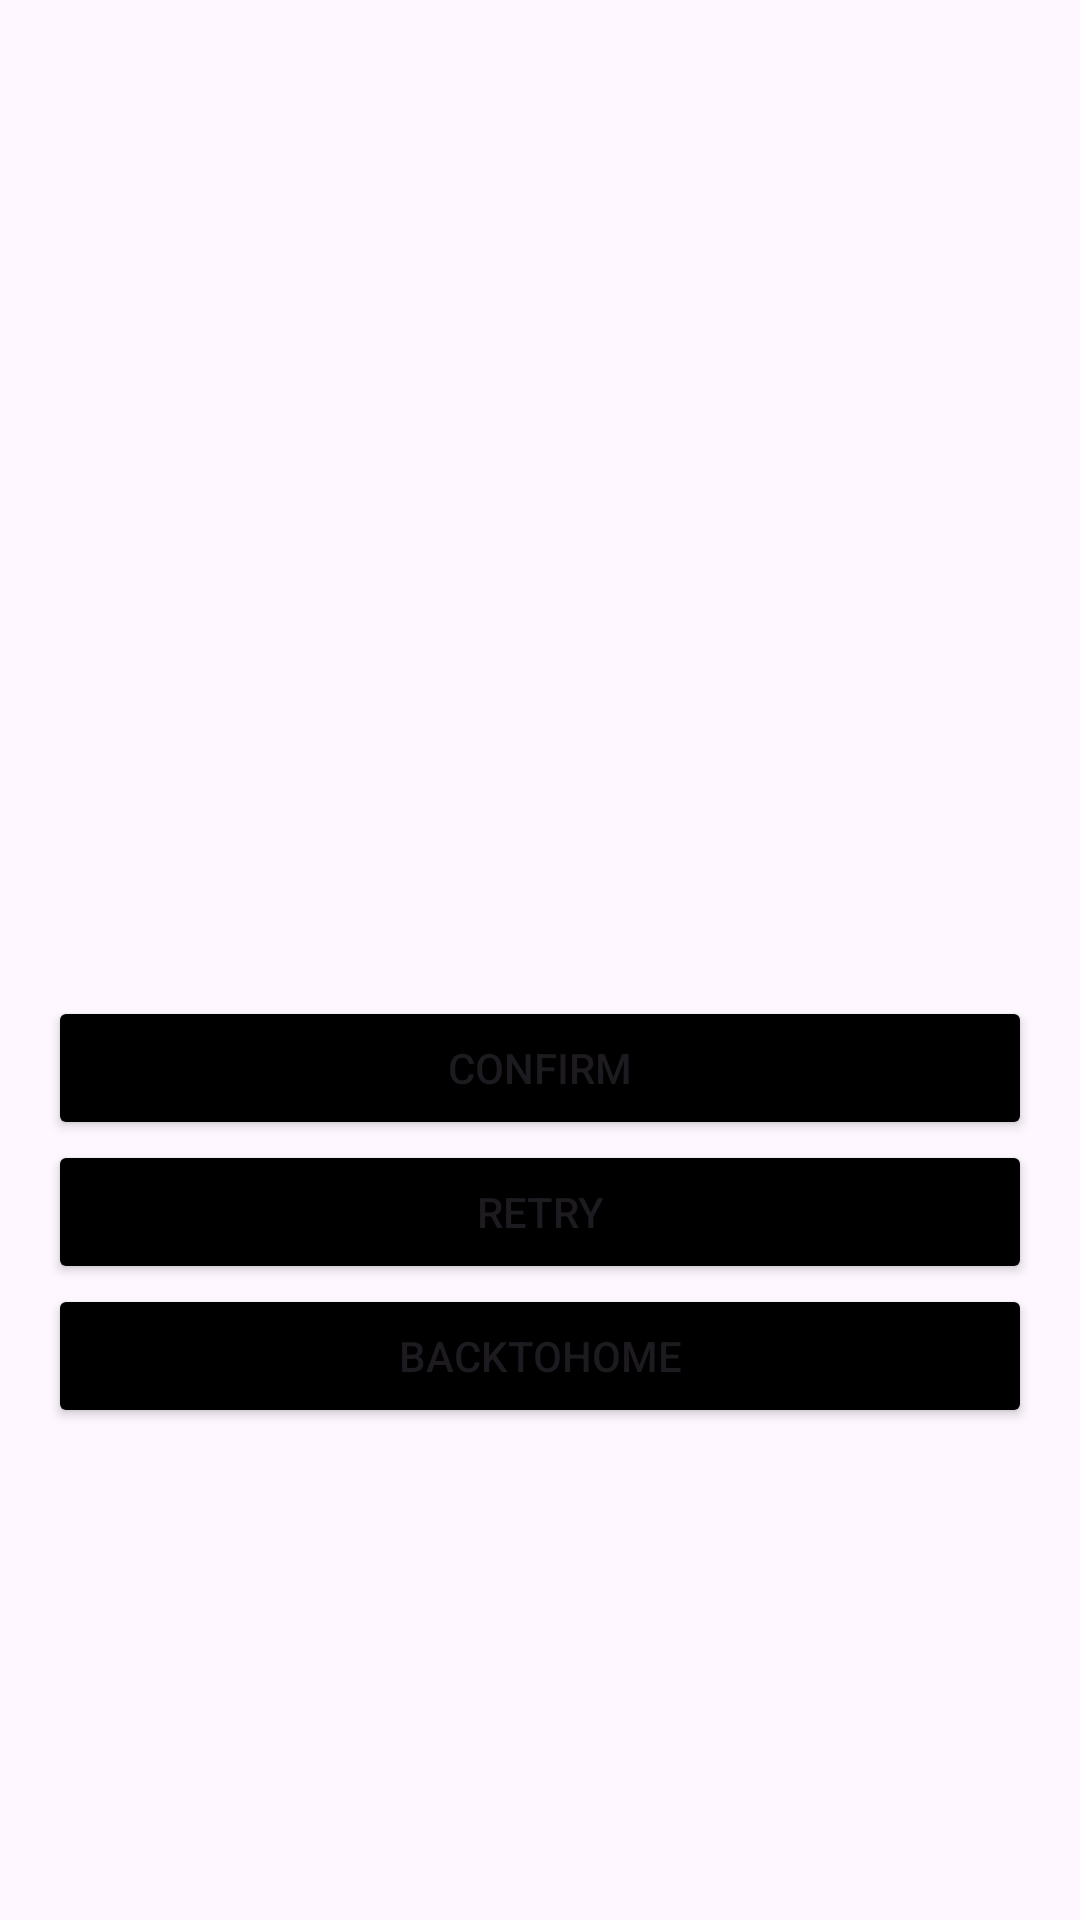

The Android layout XML behind this screen, and the referenced resources:
<!-- AndroidManifest.xml: application theme Theme.FastAf -->
<!-- res/layout/dialogconfirmphoto.xml -->
<layout
    xmlns:android="http://schemas.android.com/apk/res/android"
    xmlns:app="http://schemas.android.com/apk/res-auto"
    xmlns:tools="http://schemas.android.com/tools"

    android:id="@+id/dialog_layout"


    >
    <LinearLayout
        android:layout_width="wrap_content"
        android:layout_height="wrap_content"
        android:padding="16dp"
        android:orientation="vertical"
        android:layout_gravity="center"

        >

        <ImageView
            android:id="@+id/photo_preview"
            android:layout_width="250dp"
            android:layout_height="300dp"
            android:scaleType="centerCrop"
            android:layout_marginBottom="16dp" />

        <Button
            android:id="@+id/confirm_btn"
            android:layout_width="match_parent"
            android:layout_height="wrap_content"
            android:text="Confirm"
            android:backgroundTint="@color/black" />

        <Button
            android:id="@+id/retry_btn"
            android:layout_width="match_parent"
            android:layout_height="wrap_content"
            android:text="Retry"
            android:backgroundTint="@color/black" />
        <Button
            android:id="@+id/back_btn"
            android:layout_width="match_parent"
            android:layout_height="wrap_content"
            android:text="BackToHome"
            android:backgroundTint="@color/black" />


    </LinearLayout>

</layout>
<!-- resources referenced by this layout -->
<resources>
  <style name="Theme.FastAf" parent="Base.Theme.FastAf" />
  <style name="Base.Theme.FastAf" parent="Theme.Material3.DayNight.NoActionBar">
          
          
      </style>
  <!-- not gathered from this repository: default colours our renderer supplied (Android Studio template values) -->
  <color name="black">#FF000000</color>
</resources>
